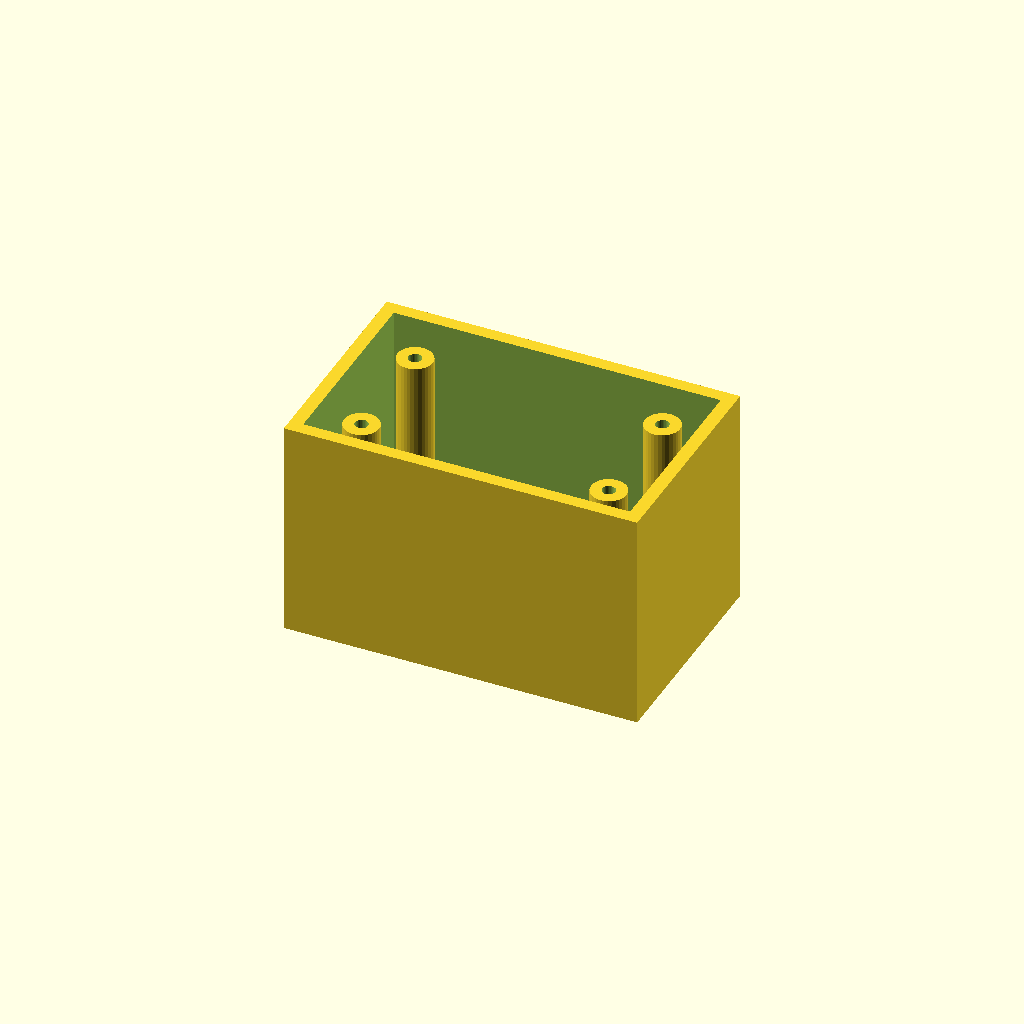
Cell 1 — every parameter at its default value.
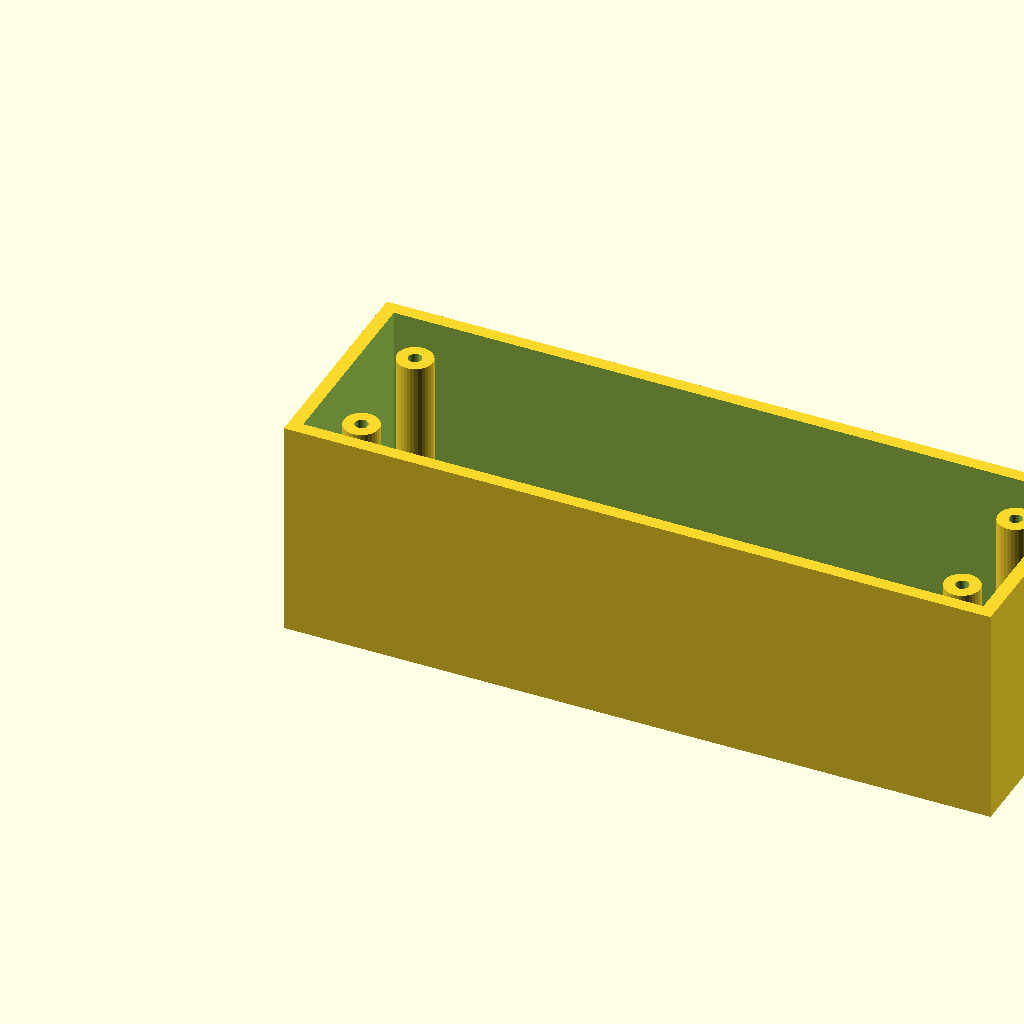
Cell 2 — box_l set to 160, the other parameters unchanged.
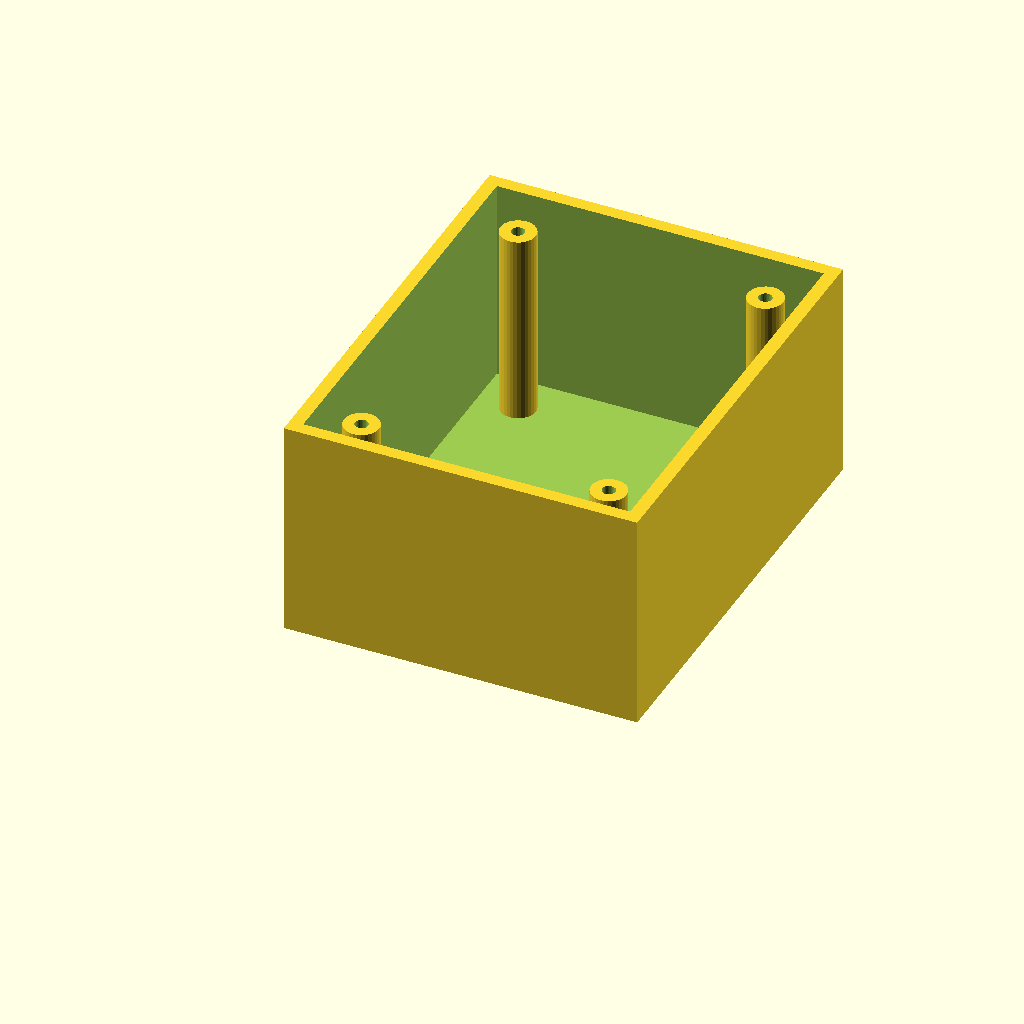
Cell 3: box_w = 100 (everything else at default).
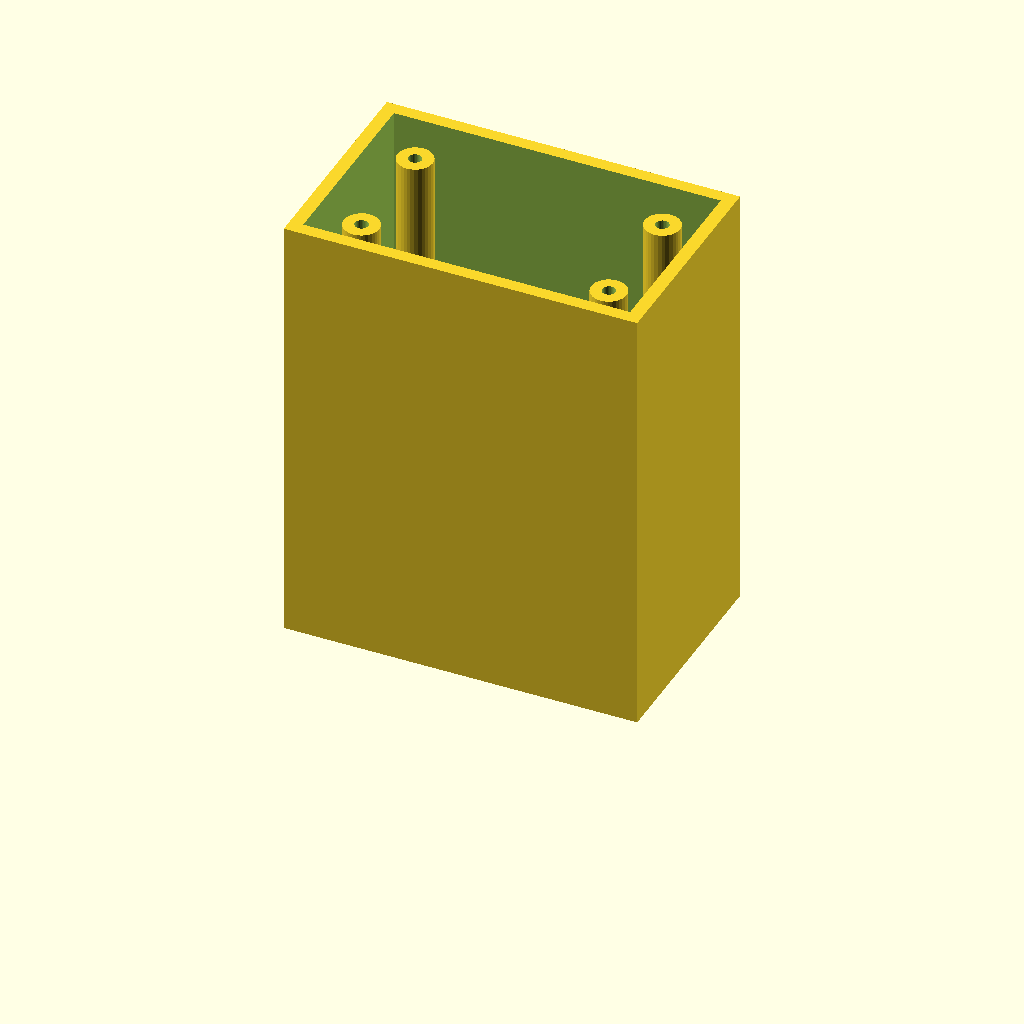
Cell 4: the same model with box_h = 100.
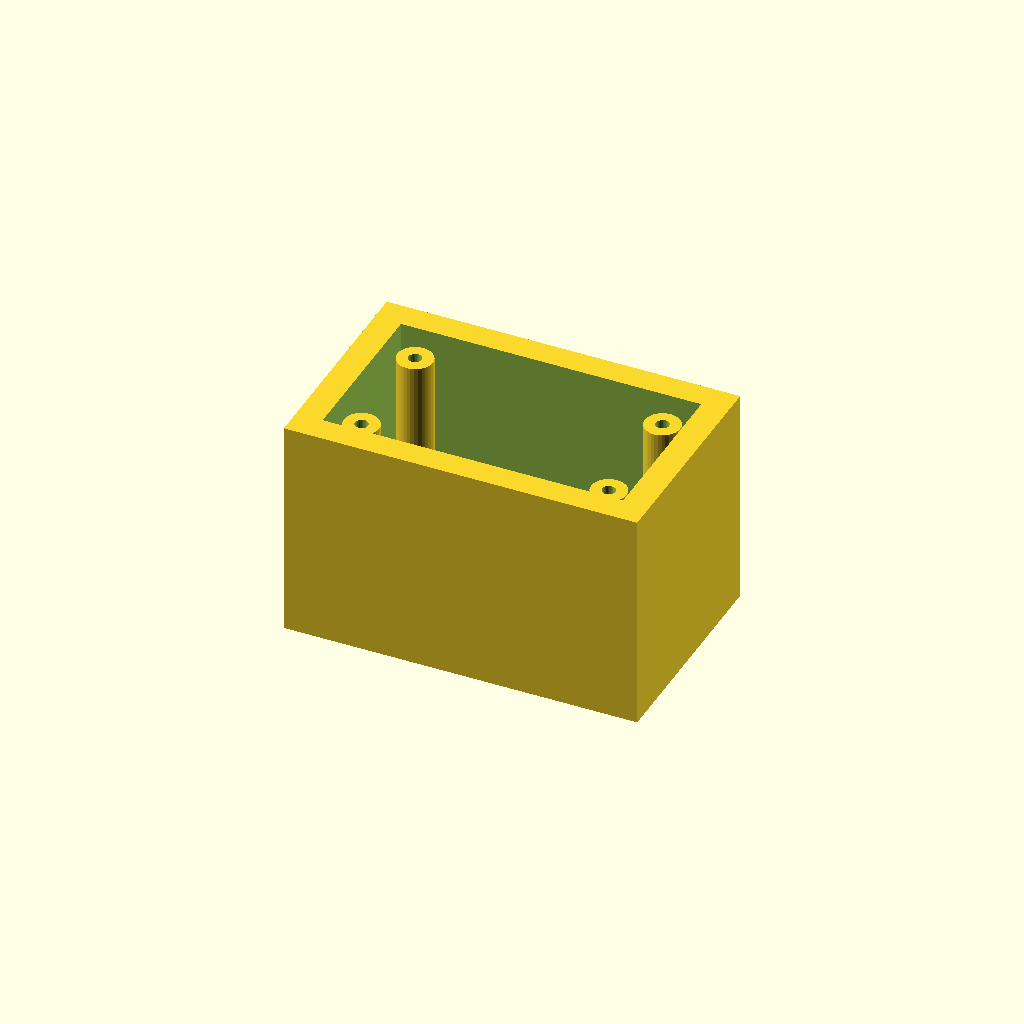
Cell 5 — wall_t set to 6, the other parameters unchanged.
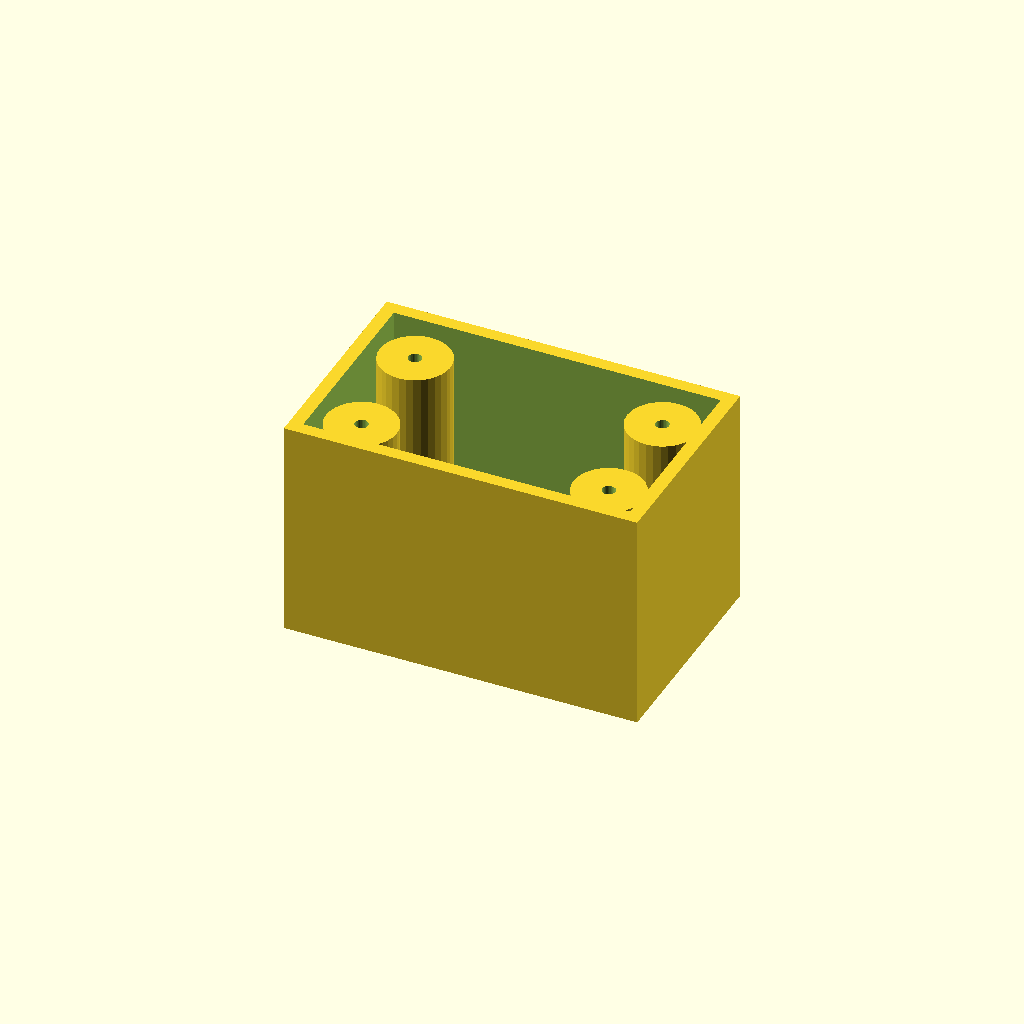
Cell 6: the same model with boss_r = 8.
One fixed orthographic camera (rotation 55°, 0°, 25°; colour scheme Cornfield) for every cell.
The OpenSCAD source (optional_data/data/solid3/enclosurebox/part_0198.scad):
$fn = 32;

// ----------------------------------------------------------------------
// Enclosure box: bosses enclosure
// ----------------------------------------------------------------------

// --- parameters (mm) ---
box_l = 80;               // outer length, X
box_w = 50;               // outer width, Y
box_h = 50;               // outer height
wall_t = 3;               // wall thickness
boss_r = 4;               // corner boss radius
hole_r = 1.5;             // boss screw hole radius
boss_in = 12;             // boss inset from the corners

inner_h = box_h - wall_t;  // cavity depth
boss_h = inner_h - 2;  // corner boss height

difference() {
  union() {
    difference() {
      cube([box_l, box_w, box_h]);
      translate([wall_t, wall_t, wall_t])
        cube([box_l - 2 * wall_t, box_w - 2 * wall_t, box_h]);
    }
    for (sx = [0, 1], sy = [0, 1])
      translate([sx ? box_l - boss_in : boss_in,
                 sy ? box_w - boss_in : boss_in, wall_t - 1])
        difference() {
          cylinder(r = boss_r, h = boss_h);
          translate([0, 0, boss_h - 4])
            cylinder(r = hole_r, h = 5);
        }
  }
}
Parameter table extracted from the source (name, type, default, range or options):
box_l: number, default 80
box_w: number, default 50
box_h: number, default 50
wall_t: number, default 3
boss_r: number, default 4
hole_r: number, default 1.5
boss_in: number, default 12
